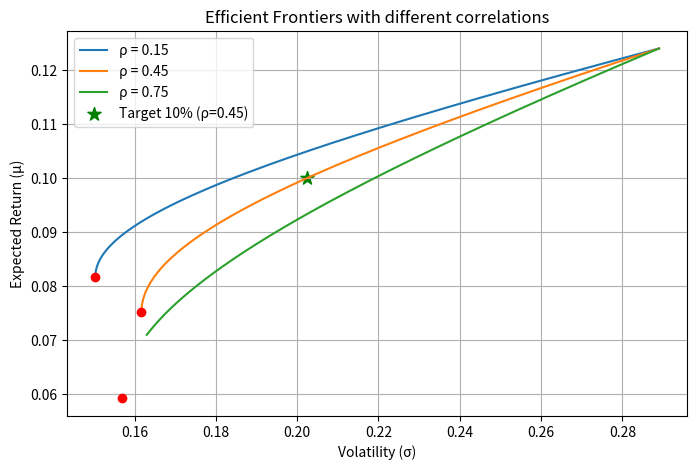

This figure's Python source:
import numpy as np
import matplotlib.pyplot as plt

# 资产数据
mu = np.array([0.071, 0.124])
sigma = np.array([0.163, 0.289])
rho_list = [0.15, 0.45, 0.75]

# 目标收益 10%
target_return = 0.10

# 结果字典
result = {}

# 准备绘图
fig, ax = plt.subplots(figsize=(8, 5))

for rho in rho_list:
    cov = np.array([[sigma[0]**2, rho*sigma[0]*sigma[1]],
                    [rho*sigma[0]*sigma[1], sigma[1]**2]])
    inv_cov = np.linalg.inv(cov)
    ones = np.ones(2)
    # 最小方差组合权重
    w_mvp = inv_cov @ ones / (ones @ inv_cov @ ones)
    mu_mvp = mu @ w_mvp
    vol_mvp = np.sqrt(w_mvp @ cov @ w_mvp)
    
    # 记录 rho=0.45 的 MVP 波动率
    if abs(rho - 0.45) < 1e-10:
        result['mvp_vol_at_rho45'] = float(vol_mvp)
    
    # 生成有效前沿曲线（组合权重遍历）
    ws = np.linspace(0, 1, 200)
    # 也可只画有效部分：收益高于MVP的部分，但这里画全部边界
    rets = ws*mu[0] + (1-ws)*mu[1]
    vols = np.sqrt(ws**2 * sigma[0]**2 + (1-ws)**2 * sigma[1]**2 +
                   2*ws*(1-ws)*rho*sigma[0]*sigma[1])
    # 分割有效前沿（只取收益 >= MVP收益）
    valid = rets >= mu_mvp
    ax.plot(vols[valid], rets[valid], label=f'ρ = {rho}')
    ax.scatter(vol_mvp, mu_mvp, color='red', zorder=5)

# 目标收益10% 在 rho=0.45 下的最小波动率
rho_target = 0.45
cov_target = np.array([[sigma[0]**2, rho_target*sigma[0]*sigma[1]],
                       [rho_target*sigma[0]*sigma[1], sigma[1]**2]])
# 利用线性约束直接计算权重
# 权重由期望收益唯一确定（两资产情况下）
w1_target = (target_return - mu[1]) / (mu[0] - mu[1])
w_target = np.array([w1_target, 1 - w1_target])
vol_target = np.sqrt(w_target @ cov_target @ w_target)
result['frontier_vol_at_target'] = float(vol_target)

# 图中标注目标收益点
ax.scatter(vol_target, target_return, color='green', marker='*', s=100,
           label=f'Target 10% (ρ=0.45)')

ax.set_xlabel('Volatility (σ)')
ax.set_ylabel('Expected Return (μ)')
ax.set_title('Efficient Frontiers with different correlations')
ax.legend()
ax.grid(True)

# 保存图片
fig_path = 'frontier.png'
plt.savefig(fig_path, dpi=150)
result['figure_path'] = fig_path
plt.show()

print("result字典内容：")
print(result)
